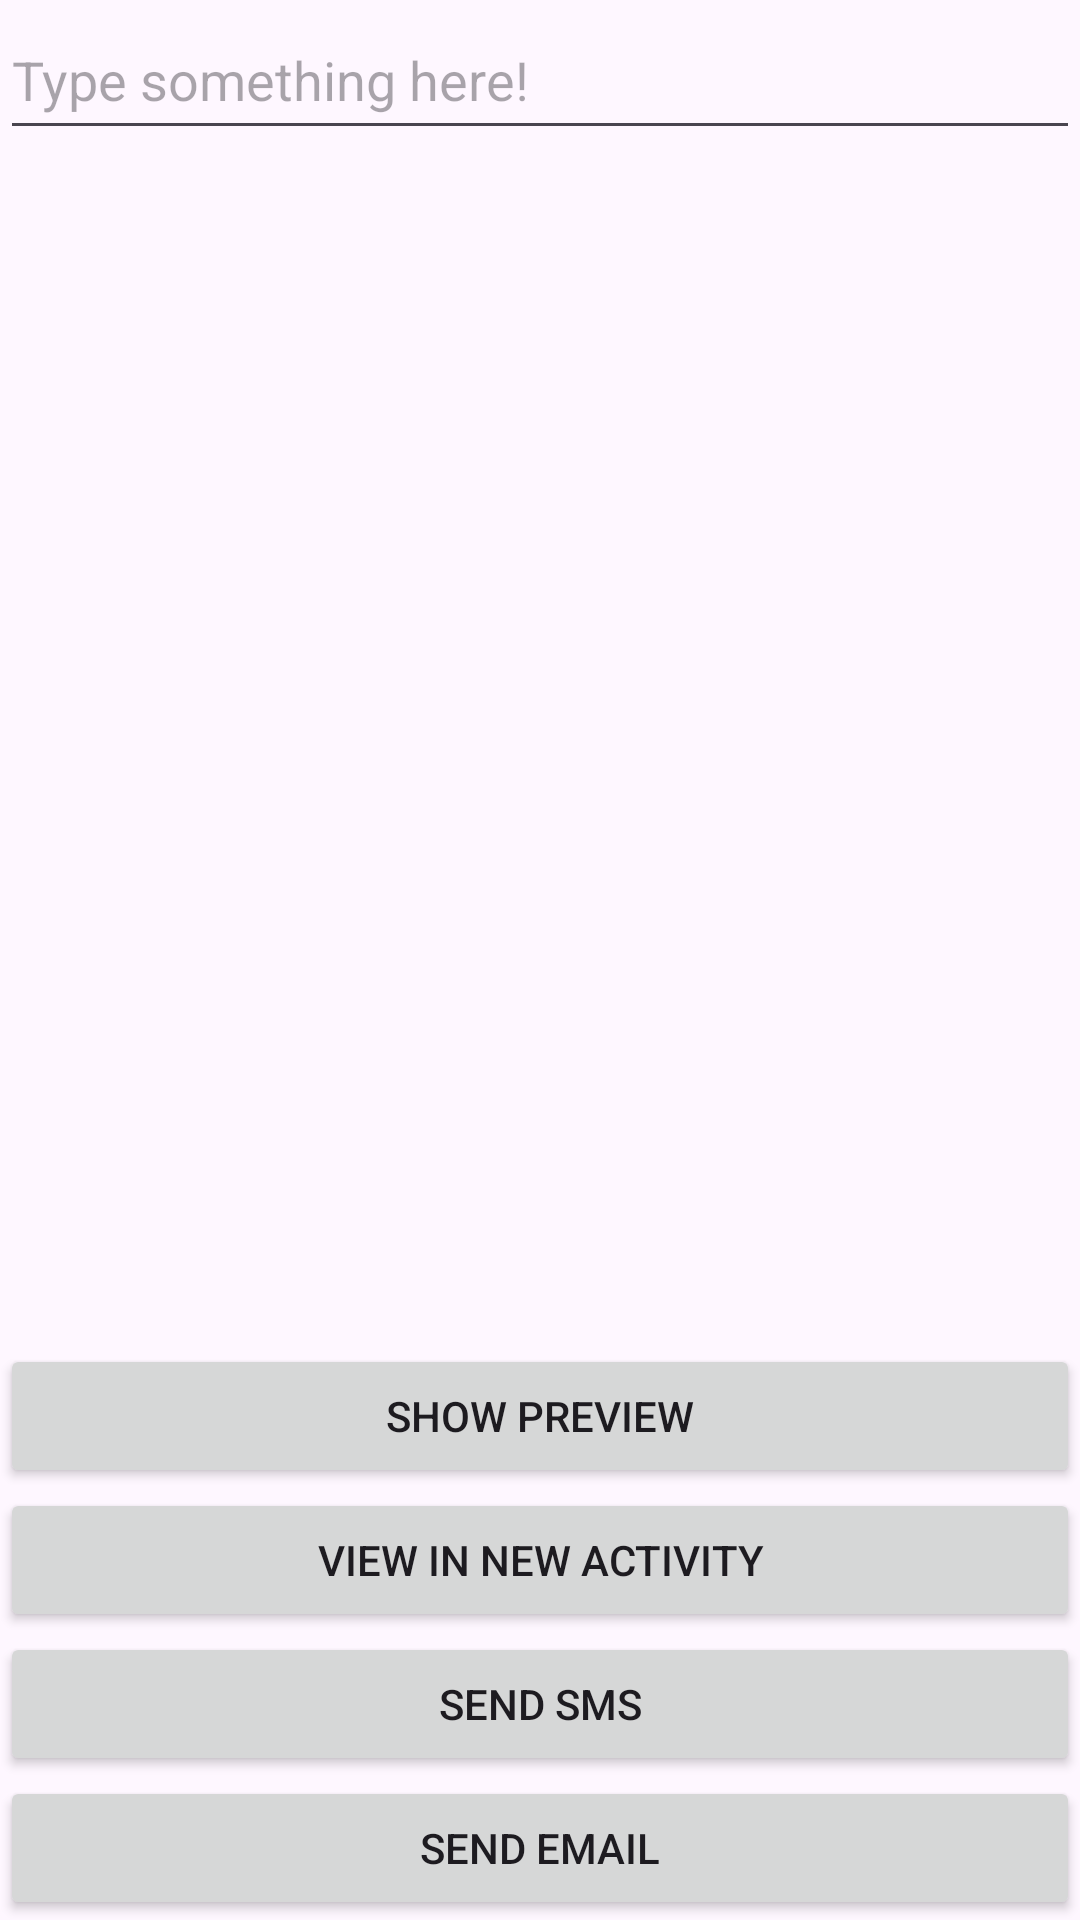

This screen was rendered from an Android layout file. Write that file and the resources it references.
<!-- AndroidManifest.xml: application theme Theme.Session5Tutorial -->
<!-- res/layout/activity_main.xml -->
<?xml version="1.0" encoding="utf-8"?>
<androidx.constraintlayout.widget.ConstraintLayout xmlns:android="http://schemas.android.com/apk/res/android"
    xmlns:app="http://schemas.android.com/apk/res-auto"
    xmlns:tools="http://schemas.android.com/tools"
    android:id="@+id/main"
    android:layout_width="match_parent"
    android:layout_height="match_parent"
    android:layout_marginVertical="20sp"
    android:layout_marginHorizontal="20sp"
    tools:context=".MainActivity">

    <EditText
        android:layout_width="match_parent"
        android:layout_height="50sp"
        android:id="@+id/txtInput"
        android:importantForAutofill="no"
        android:inputType="text"
        app:layout_constraintStart_toStartOf="parent"
        app:layout_constraintEnd_toEndOf="parent"
        app:layout_constraintTop_toTopOf="parent"
        android:hint="Type something here!"
        tools:ignore="HardcodedText" />


    <LinearLayout
        android:layout_width="match_parent"
        android:layout_height="wrap_content"
        android:orientation="vertical"
        app:layout_constraintStart_toStartOf="parent"
        app:layout_constraintEnd_toEndOf="parent"
        app:layout_constraintBottom_toBottomOf="parent"
        android:id="@+id/col1">
        <Button
            android:layout_width="match_parent"
            android:layout_height="wrap_content"
            android:id="@+id/btnShowPreview"
            android:text="Show Preview"
            tools:ignore="HardcodedText" />

        <Button
            android:layout_width="match_parent"
            android:layout_height="wrap_content"
            android:id="@+id/btnNewActivity"
            android:text="View In New Activity"
            tools:ignore="HardcodedText" />

        <Button
            android:layout_width="match_parent"
            android:layout_height="wrap_content"
            android:id="@+id/btnSendSms"
            android:text="Send SMS"
            tools:ignore="HardcodedText" />

        <Button
            android:layout_width="match_parent"
            android:layout_height="wrap_content"
            android:id="@+id/btnSendEmail"
            android:text="Send Email"
            tools:ignore="HardcodedText" />
    </LinearLayout>

    <TextView
        android:layout_width="match_parent"
        android:layout_height="wrap_content"
        android:id="@+id/lblResult"
        app:layout_constraintStart_toStartOf="parent"
        app:layout_constraintEnd_toEndOf="parent"
        app:layout_constraintTop_toBottomOf="@id/txtInput"
        app:layout_constraintBottom_toTopOf="@id/col1"
        />


</androidx.constraintlayout.widget.ConstraintLayout>
<!-- resources referenced by this layout -->
<resources>
  <style name="Theme.Session5Tutorial" parent="Base.Theme.Session5Tutorial" />
  <style name="Base.Theme.Session5Tutorial" parent="Theme.Material3.DayNight.NoActionBar">
          
          
      </style>
</resources>
